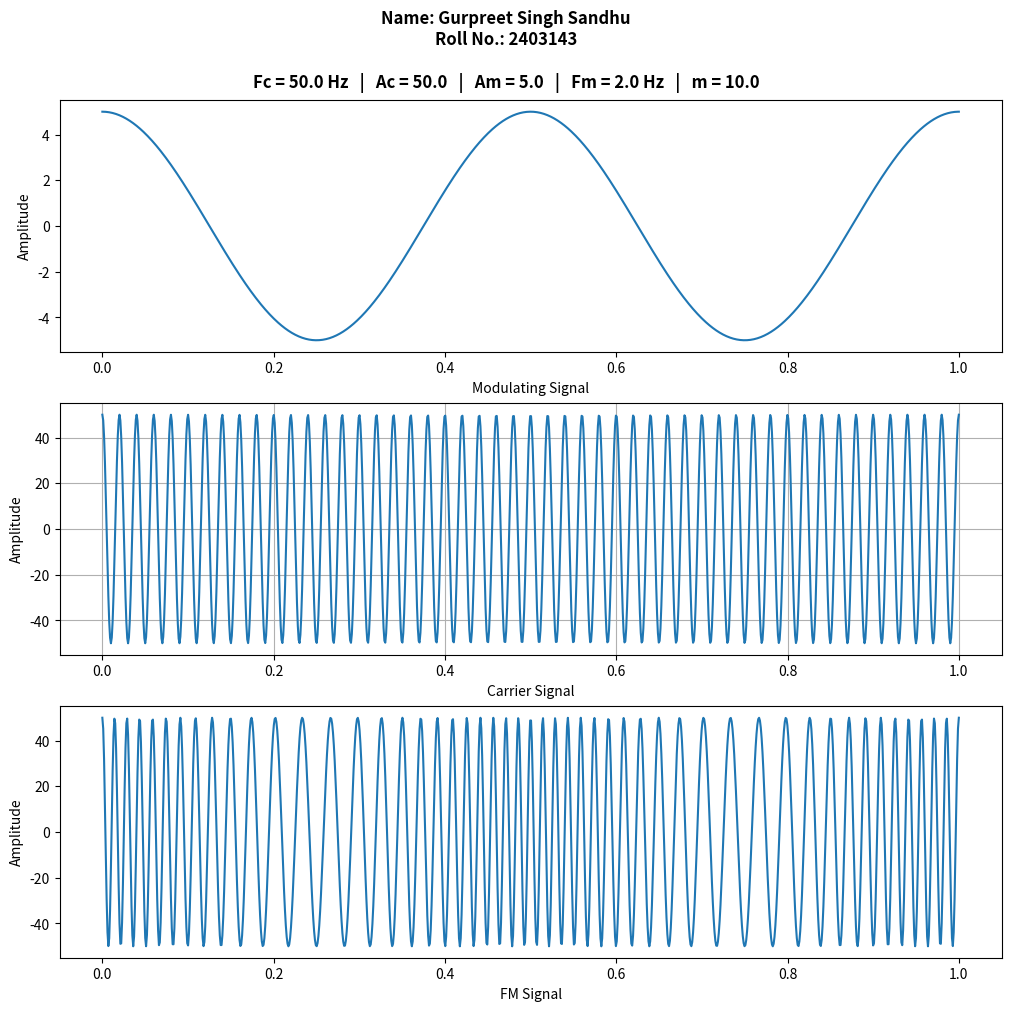

This chart was generated by the following Python code:
import numpy as np
import matplotlib.pyplot as plt

ac = 50.0
fc = 50.0
am = 5.0
fm = 2.0
m_index = 10.0
t = np.linspace(0,1,1000)

message_signal = am * np.cos(2* np.pi * fm * t)
carrier_signal = ac * np.cos(2*np.pi*fc* t)
fm_signal = ac * np.cos((2*np.pi*fc*t) + m_index * np.sin(2* np.pi * fm * t))

plt.figure(figsize=(10,10), constrained_layout = True)
plt.suptitle(
    f"Name: Gurpreet Singh Sandhu\n"
    f"Roll No.: 2403143\n\n"
    f"Fc = {fc} Hz   |   Ac = {ac}   |   Am = {am}   |   Fm = {fm} Hz   |   m = {m_index}",
    fontsize=12,
    fontweight='bold'
)

plt.subplot(3,1,1)
plt.plot(t,message_signal)
plt.xlabel("Modulating Signal")
plt.ylabel("Amplitude")

plt.subplot(3,1,2)
plt.plot(t,carrier_signal)
plt.xlabel("Carrier Signal")
plt.ylabel("Amplitude")
plt.grid(True)

plt.subplot(3,1,3)
plt.plot(t,fm_signal)
plt.xlabel("FM Signal")
plt.ylabel("Amplitude")

plt.show()
